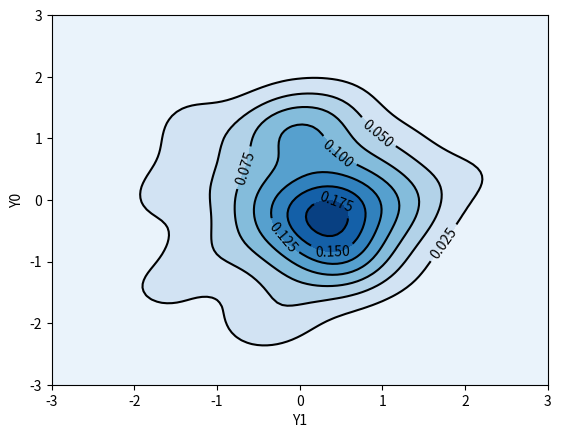

The matplotlib source for this figure:
import numpy as np
import matplotlib.pyplot as pl
import scipy.stats as st

data = np.random.multivariate_normal((0, 0), [[0.8, 0.05], [0.05, 0.7]], 100)
x = data[:, 0]
y = data[:, 1]
xmin, xmax = -3, 3
ymin, ymax = -3, 3

# Peform the kernel density estimate
xx, yy = np.mgrid[xmin:xmax:100j, ymin:ymax:100j]
positions = np.vstack([xx.ravel(), yy.ravel()])
values = np.vstack([x, y])
kernel = st.gaussian_kde(values)
f = np.reshape(kernel(positions).T, xx.shape)

fig = pl.figure()
ax = fig.gca()
ax.set_xlim(xmin, xmax)
ax.set_ylim(ymin, ymax)
# Contourf plot
cfset = ax.contourf(xx, yy, f, cmap='Blues')
## Or kernel density estimate plot instead of the contourf plot
# ax.imshow(np.rot90(f), cmap='Blues', extent=[xmin, xmax, ymin, ymax])
# Contour plot
cset = ax.contour(xx, yy, f, colors='k')
# Label plot
ax.clabel(cset, inline=1, fontsize=10)
ax.set_xlabel('Y1')
ax.set_ylabel('Y0')

pl.show()